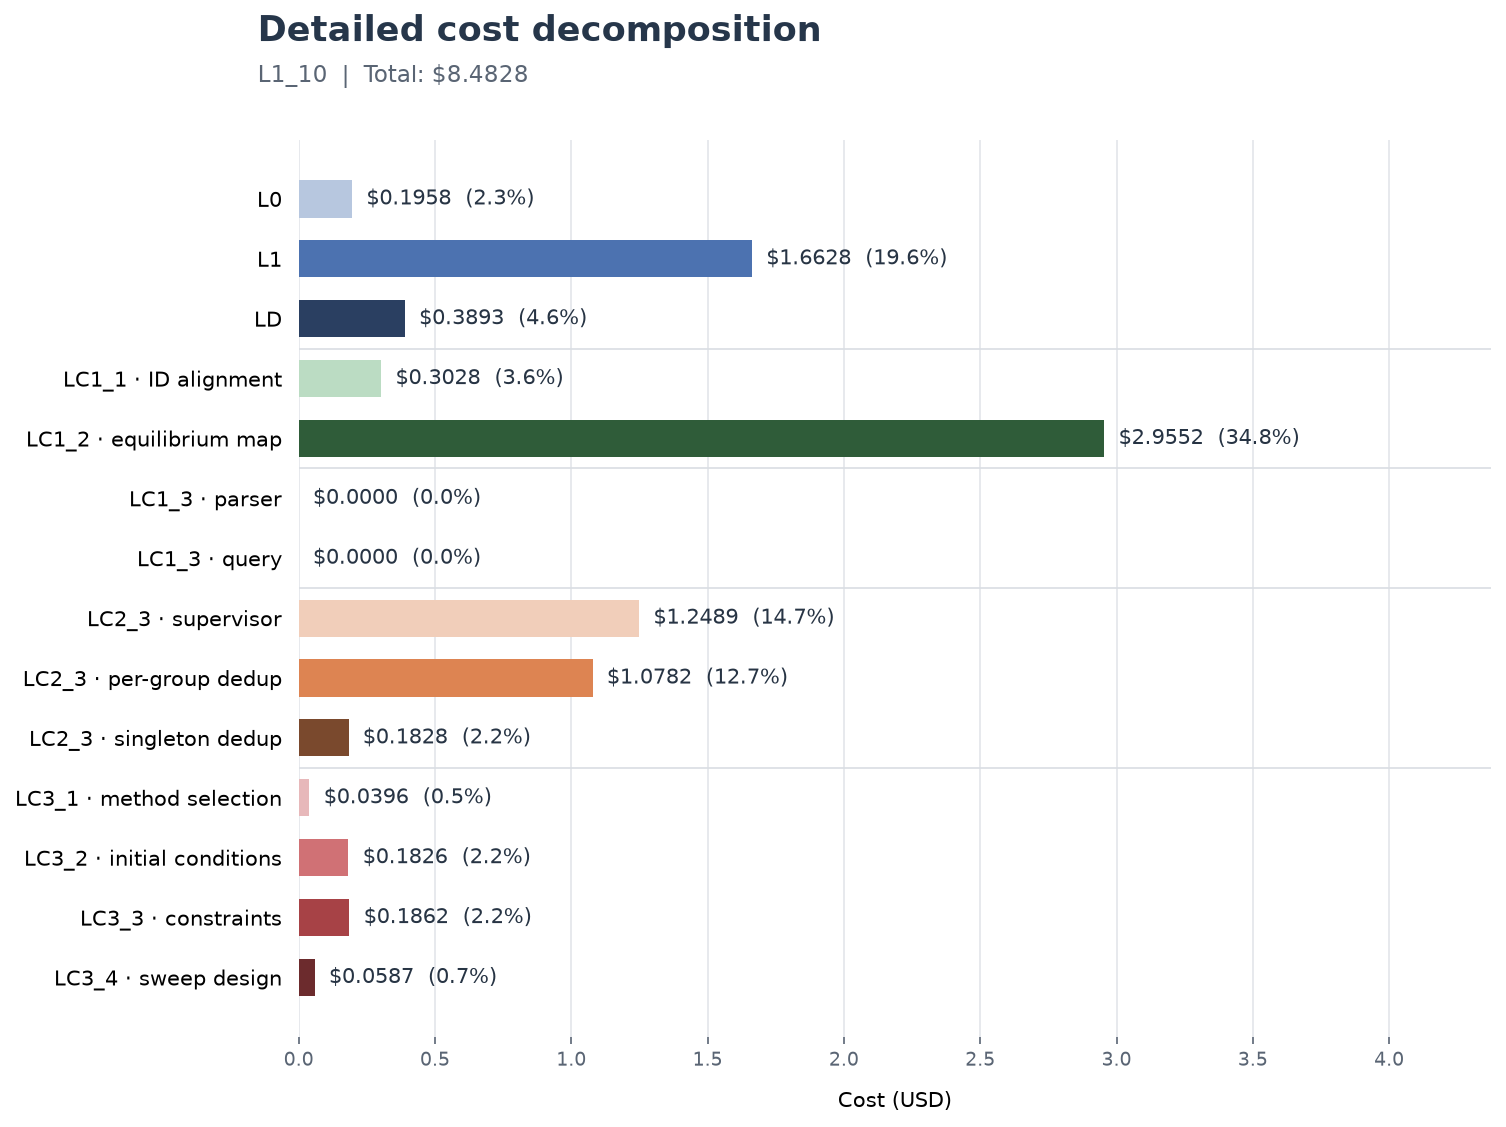

The data file committed next to this chart (first rows):
stage, step, cost_usd, share_percent
L0, L0, 0.1958, 2.308
L1, L1, 1.663, 19.6
LD, LD, 0.3893, 4.589
LC1, LC1_1 · ID alignment, 0.3028, 3.57
LC1, LC1_2 · equilibrium map, 2.955, 34.84
LC1, LC1_3 · parser, 0.0000, 0.000000
LC1, LC1_3 · query, 0.0000, 0.000000
LC2, LC2_3 · supervisor, 1.249, 14.72
LC2, LC2_3 · per-group dedup, 1.078, 12.71
LC2, LC2_3 · singleton dedup, 0.1828, 2.155
LC3, LC3_1 · method selection, 0.0396, 0.4668
LC3, LC3_2 · initial conditions, 0.1826, 2.153
LC3, LC3_3 · constraints, 0.1862, 2.195
LC3, LC3_4 · sweep design, 0.0587, 0.692
